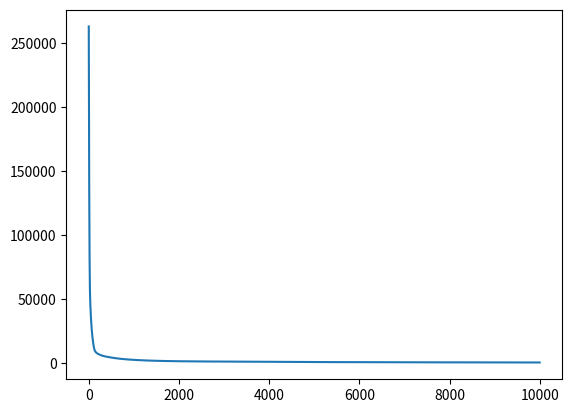

Write the Python code that produced this figure.
import numpy as np
import matplotlib
matplotlib.use('agg')
import matplotlib.pyplot as plt

D = 2
K = 3
N = int(K*1e3)

X0 = np.random.randn((N//K),D) + np.array([2,2])
X1 = np.random.randn((N//K),D) + np.array([0,-2])
X2 = np.random.randn((N//K),D) + np.array([-2,2])
X = np.vstack((X0, X1, X2))

y = np.array([0]*(N//K) + [1]*(N//K) + [2]*(N//K))

def one_hot_encode(y):
    N = len(y)
    K = len(set(y))

    Y = np.zeros((N,K))

    for i in range(N):
        Y[i,y[i]] = 1

    return Y

def softmax(H):
    eH = np.exp(H)
    return eH/eH.sum(axis=1, keepdims=True)

def ReLU(H):
    return H*(H > 0)

def feed_forward(X,W1,b1,W2,b2,W3,b3,W4,b4,W5,b5,W6,b6):

    Z1 = ReLU(np.matmul(X,W1) + b1)
    Z2 = ReLU(np.matmul(Z1,W2) + b2)
    Z3 = ReLU(np.matmul(Z2,W3) + b3)
    Z4 = ReLU(np.matmul(Z3,W4) + b4)
    Z5 = ReLU(np.matmul(Z4,W5) + b5)
    P_hat = softmax(np.matmul(Z5,W6) + b6)

    return Z1, Z2, Z3, Z4, Z5, P_hat

def cross_entropy(Y,P_hat):
    return -np.sum(Y*np.log(P_hat))

def accuracy(y, P_hat):
    return np.mean(y == P_hat.argmax(axis=1))

Y = one_hot_encode(y)

M1 = 8
M2 = 8
M3 = 8
M4 = 8
M5 = 8

W1 = np.random.randn(D,M1)
b1 = np.random.randn(M1)
W2 = np.random.randn(M1,M2)
b2 = np.random.randn(M2)
W3 = np.random.randn(M2,M3)
b3 = np.random.randn(M3)
W4 = np.random.randn(M3,M4)
b4 = np.random.randn(M4)
W5 = np.random.randn(M4,M5)
b5 = np.random.randn(M5)
W6 = np.random.randn(M5,K)
b6 = np.random.randn(K)

eta = 1e-7
epochs = int(1e4)
J = np.zeros(epochs)

for epoch in range(epochs):

    Z1, Z2, Z3, Z4, Z5,P_hat = feed_forward(X,W1,b1,W2,b2,W3,b3,W4,b4,W5,b5,W6,b6)
    J[epoch] = cross_entropy(Y,P_hat)

    dH6 = P_hat-Y
    dW6 = np.matmul(Z5.T,dH6)
    db6 = dH6.sum(axis=0)
    W6 -= eta*dW6
    b6 -= eta*db6

    dZ5 = np.matmul(dH6,W6.T)
    dH5 = dZ5*(Z5 > 0)
    dW5 = np.matmul(Z4.T,dH5)
    db5 = dH5.sum(axis=0)
    W5 -= eta*dW5
    b5 -= eta*db5

    dZ4 = np.matmul(dH5,W5.T)
    dH4 = dZ4*(Z4 > 0)
    dW4 = np.matmul(Z3.T,dH4)
    db4 = dH4.sum(axis=0)
    W4 -= eta*dW4
    b4 -= eta*db4

    dZ3 = np.matmul(dH4,W4.T)
    dH3 = dZ3*(Z3 > 0)
    dW3 = np.matmul(Z2.T,dH3)
    db3 = dH3.sum(axis=0)
    W3 -= eta*dW3
    b3 -= eta*db3

    dZ2 = np.matmul(dH3,W3.T)
    dH2 = dZ2*(Z2 > 0)
    dW2 = np.matmul(Z1.T,dH2)
    db2 = dH2.sum(axis=0)
    W2 -= eta*dW2
    b2 -= eta*db2

    dZ1 = np.matmul(dH2,W2.T)
    dH1 = dZ1*(Z1 > 0)
    dW1 = np.matmul(X.T,dH1)
    db1 = dH1.sum(axis=0)
    W1 -= eta*dW1
    b1 -= eta*db1

plt.figure()
plt.plot(J)
plt.savefig("J.pdf")
plt.close()

print("Accuracy: {:0.4f}".format(accuracy(y,P_hat)))
